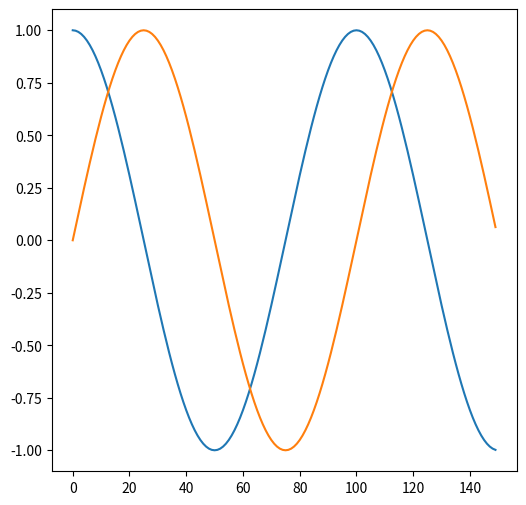

The script that saved this image:
from scipy.fft import fft, fftfreq, fftshift
from scipy.signal import butter, lfilter
import matplotlib.pyplot as plt
import numpy as np
import math

def get_fft(samples):
    fft_result = fft(samples)
    fft_result = np.abs(fftshift(fft_result))
    return fft_result

def set_xf(ax, fft_size, rate, center_freq):
    xf = fftshift(fftfreq(fft_size, 1 / rate) + float(center_freq))
    ax.set_xlim(min(xf), max(xf))
    return xf

def butter_lowpass(cutoff, fs, order=5):
    return butter(order, cutoff, fs=fs, btype='low', analog=False)

def butter_lowpass_filter(data, cutoff, fs, order=5):
    b, a = butter_lowpass(cutoff, fs, order=order)
    y = lfilter(b, a, data)
    return y

class SignalGen():
    def __init__(self, freq, fs):
        self.fs = fs
        self.freq = freq
        self.index = 0
        if freq:
            self.period = self.fs / self.freq
        else: self.period = 1
        if self.period != int(self.period):
            print("WARNING: Frequency is not perfect divisor of sample rate")
    def slice(self, size):
        phi = 0.0
        wt = np.array(2 * np.pi * self.freq * np.arange(self.index, self.index + size) / self.fs, dtype=np.complex64)
        sig_complex = np.exp(1j * (wt + phi))
        # result = np.cos(x * np.pi * 2 * self.freq) + 1j*np.sin(x * np.pi * 2 * self.freq)
        self.index += size
        if self.index >= self.period:
            self.index = self.index % math.ceil(self.period)
        return sig_complex

def show_signal():
    fig, ax = plt.subplots(figsize=(6,6))
    fs = 20e6
    
    # bb_freq = fs / 8  # baseband frequency of tone
    bb_freq = 700000  # baseband frequency of tone
    fcen = bb_freq

    period = fs / fcen

    # phi = 0.285
    phi = 0.0
    buff_len = int(math.ceil(period) )
    # print("buff_len ", buff_len, "period ", period)
    # assert buff_len % period == 0, 'Total samples not integer number of periods'
    wt = np.array(2 * np.pi * fcen * np.arange(buff_len) / fs)
    sig_complex = np.exp(1j * (wt + phi))
    # print(sig_complex[0], sig_complex[-1])
    sig_int16 = np.empty(2 * buff_len, dtype=np.int16)
    sig_int16[0::2] = 32767 / 4 * sig_complex.real
    sig_int16[1::2] = 32767 / 4 * sig_complex.imag
    # freq = 106e6  
    # tx_buff = make_tone(buff_len, bb_freq, fs)
    # print(len(tx_buff))  
    # print(tx_buff.shape)  
    # tx_buff2 = make_tone(buff_len, bb_freq / 2, fs)
    # tx_buff = tx_buff + tx_buff2  
      
    
    sig = SignalGen(20, 2000)
    sig_slice = sig.slice(75)
    test = np.concatenate((sig_slice, sig.slice(75)))
    # lo_freq = freq - bb_freq  # Calc LO freq to put tone at tnp.arange(buff_len)/fs
    ax.plot( test.real )
    ax.plot( test.imag )
    plt.show()


if __name__ == "__main__":
#     sig = SignalGen(1000, 20e6)
#     sig.slice(1000)
    show_signal()
